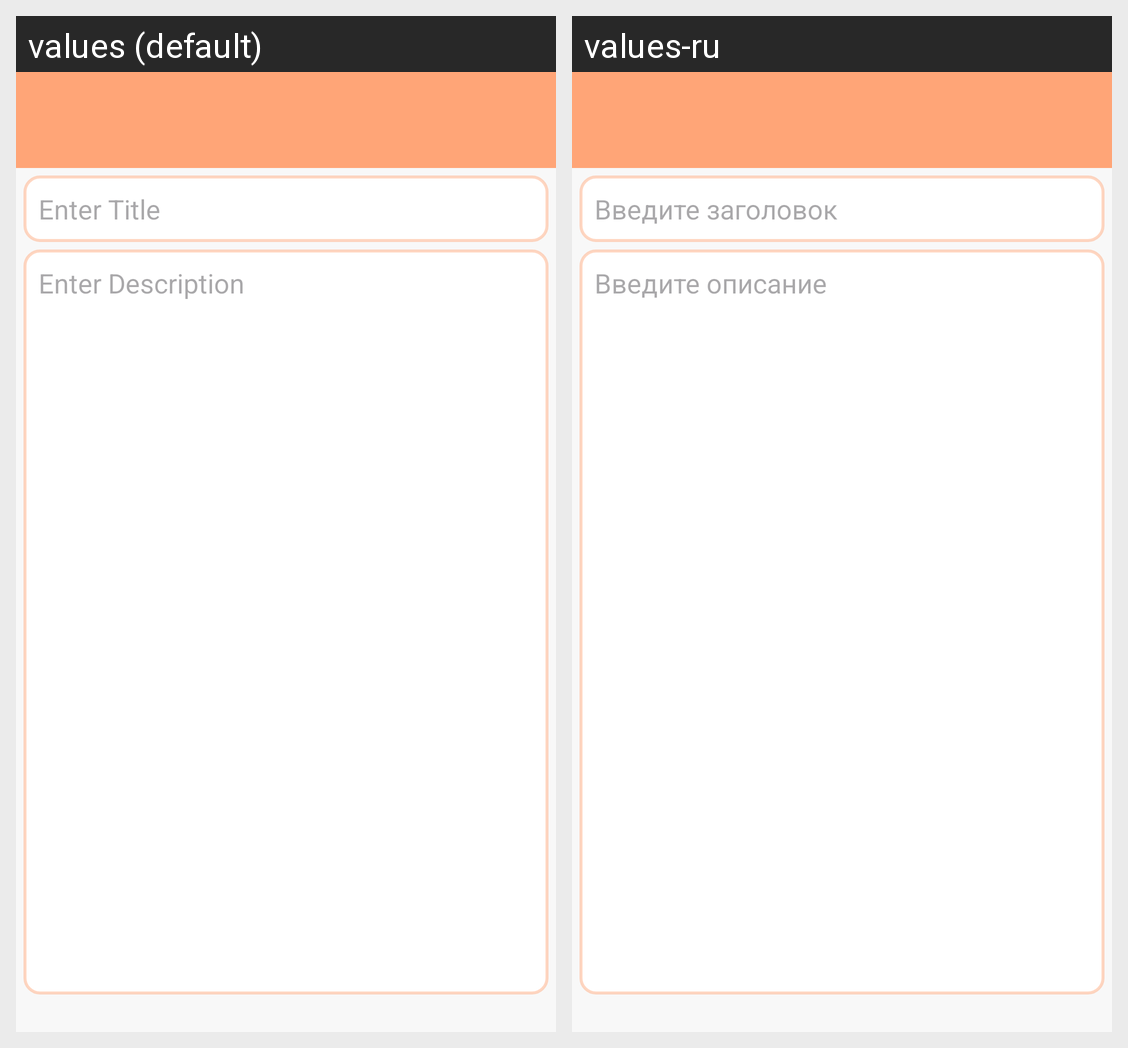

Locale-by-locale string values for the Android screen shown in this grid:
Android screen res/layout/fragment_add_note.xml rendered under 2 locales, left to right: values (default), values-ru. Device: Nexus 5 (rendered at 1080×1920; each locale shown at half size, 540×960, under a caption strip naming it); theme Theme.MyNote.
Strings drawn on this screen, with the default value and each locale's value (text and hints the layout hard-codes, and strings that could not be matched under every locale, appear in the picture but are not listed):

hint_note_title_enter
  values: Enter Title
  values-ru: Введите заголовок

hint_note_desc_enter
  values: Enter Description
  values-ru: Введите описание
